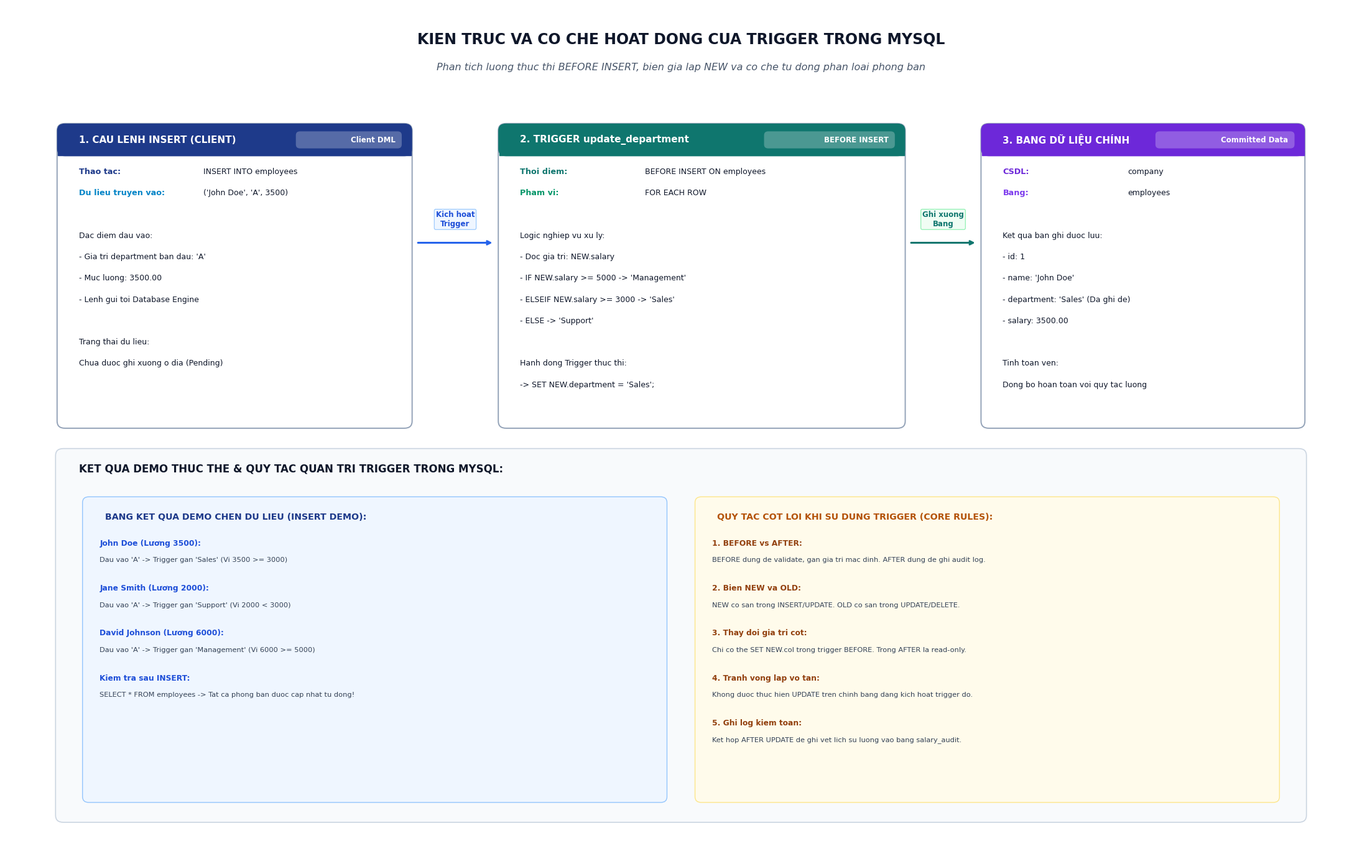

Recreate this plot in Python. (Note: this script raises an exception after producing the figure.)
import matplotlib.pyplot as plt
import matplotlib.patches as patches
from matplotlib.patches import FancyBboxPatch

plt.rcParams['font.sans-serif'] = ['Segoe UI', 'Arial', 'Tahoma']
plt.rcParams['font.family'] = 'sans-serif'

def draw_trigger_diagram():
    fig, ax = plt.subplots(figsize=(22, 14), dpi=300)
    ax.set_xlim(0, 26)
    ax.set_ylim(0, 18)
    ax.axis('off')
    fig.patch.set_facecolor('#FFFFFF')

    # Color Palette
    primary_color = '#1E3A8A'      # Deep Navy
    secondary_color = '#0F766E'    # Teal
    accent_amber = '#D97706'       # Amber
    accent_purple = '#6D28D9'      # Purple
    border_color = '#94A3B8'
    bg_subtle = '#F8FAFC'
    text_dark = '#0F172A'
    text_muted = '#475569'

    # Title
    ax.text(13.0, 17.3, "KIEN TRUC VA CO CHE HOAT DONG CUA TRIGGER TRONG MYSQL", 
            fontsize=17, fontweight='bold', ha='center', va='center', color=text_dark)
    ax.text(13.0, 16.7, "Phan tich luong thuc thi BEFORE INSERT, bien gia lap NEW va co che tu dong phan loai phong ban", 
            fontsize=11.5, fontstyle='italic', ha='center', va='center', color=text_muted)

    def draw_box(x, y, w, h, title, title_bg, text_lines=[], badge=None):
        card = FancyBboxPatch((x, y - h), w, h, boxstyle="round,pad=0.02,rounding_size=0.15",
                              linewidth=1.4, edgecolor=border_color, facecolor='#FFFFFF', zorder=3)
        ax.add_patch(card)

        header_h = 0.65
        hdr = FancyBboxPatch((x, y - header_h), w, header_h, boxstyle="round,pad=0.02,rounding_size=0.15",
                             linewidth=0, facecolor=title_bg, zorder=4)
        ax.add_patch(hdr)
        ax.fill([x, x + w, x + w, x], [y - header_h, y - header_h, y - header_h + 0.1, y - header_h + 0.1],
                color=title_bg, zorder=4)

        ax.text(x + 0.4, y - header_h/2, title, fontsize=11, fontweight='bold',
                ha='left', va='center', color='#FFFFFF', zorder=5)

        if badge:
            badge_w = len(badge) * 0.16 + 0.4
            badge_box = FancyBboxPatch((x + w - badge_w - 0.2, y - header_h/2 - 0.16), badge_w, 0.32,
                                       boxstyle="round,pad=0.02,rounding_size=0.08",
                                       linewidth=0, facecolor='#FFFFFF', alpha=0.25, zorder=5)
            ax.add_patch(badge_box)
            ax.text(x + w - 0.3, y - header_h/2, badge, fontsize=8.5, fontweight='bold',
                    ha='right', va='center', color='#FFFFFF', zorder=6)

        curr_y = y - header_h - 0.4
        for line in text_lines:
            if isinstance(line, tuple):
                label, val, color = line
                ax.text(x + 0.4, curr_y, label, fontsize=9.2, fontweight='bold', color=color, zorder=5)
                ax.text(x + 2.8, curr_y, val, fontsize=9, color=text_dark, zorder=5)
            else:
                ax.text(x + 0.4, curr_y, line, fontsize=9, color=text_dark, zorder=5)
            curr_y -= 0.45

        return {'x': x, 'y': y, 'w': w, 'h': h, 'bottom': y - h}

    # 1. Step 1 Box: Client DML INSERT
    b_client = draw_box(1.0, 15.5, 6.8, 6.4, "1. CAU LENH INSERT (CLIENT)", primary_color, [
        ("Thao tac:", "INSERT INTO employees", '#1E3A8A'),
        ("Du lieu truyen vao:", "('John Doe', 'A', 3500)", '#0284C7'),
        "",
        "Dac diem dau vao:",
        "- Gia tri department ban dau: 'A'",
        "- Muc luong: 3500.00",
        "- Lenh gui toi Database Engine",
        "",
        "Trang thai du lieu:",
        "Chua duoc ghi xuong o dia (Pending)"
    ], badge="Client DML")

    # 2. Step 2 Box: BEFORE INSERT Trigger Engine
    b_trigger = draw_box(9.5, 15.5, 7.8, 6.4, "2. TRIGGER update_department", secondary_color, [
        ("Thoi diem:", "BEFORE INSERT ON employees", '#0F766E'),
        ("Pham vi:", "FOR EACH ROW", '#059669'),
        "",
        "Logic nghiep vu xu ly:",
        "- Doc gia tri: NEW.salary",
        "- IF NEW.salary >= 5000 -> 'Management'",
        "- ELSEIF NEW.salary >= 3000 -> 'Sales'",
        "- ELSE -> 'Support'",
        "",
        "Hanh dong Trigger thuc thi:",
        "-> SET NEW.department = 'Sales';"
    ], badge="BEFORE INSERT")

    # 3. Step 3 Box: Final Table employees Storage
    b_storage = draw_box(18.8, 15.5, 6.2, 6.4, "3. BANG DỮ LIỆU CHÍNH", accent_purple, [
        ("CSDL:", "company", '#6D28D9'),
        ("Bang:", "employees", '#7C3AED'),
        "",
        "Ket qua ban ghi duoc luu:",
        "- id: 1",
        "- name: 'John Doe'",
        "- department: 'Sales' (Da ghi de)",
        "- salary: 3500.00",
        "",
        "Tinh toan ven:",
        "Dong bo hoan toan voi quy tac luong"
    ], badge="Committed Data")

    # Connectors & Arrows
    # Arrow 1: Client -> Trigger
    ax.annotate("", xy=(9.4, 13.0), xytext=(7.9, 13.0),
                arrowprops=dict(arrowstyle="->", lw=2.2, color='#2563EB'))
    ax.text(8.65, 13.35, "Kich hoat\nTrigger", fontsize=8.5,
            fontweight='bold', color='#1D4ED8', ha='center',
            bbox=dict(boxstyle='round,pad=0.2', facecolor='#EFF6FF', edgecolor='#93C5FD', lw=0.8))

    # Arrow 2: Trigger -> Storage
    ax.annotate("", xy=(18.7, 13.0), xytext=(17.4, 13.0),
                arrowprops=dict(arrowstyle="->", lw=2.2, color='#0F766E'))
    ax.text(18.05, 13.35, "Ghi xuong\nBang", fontsize=8.5,
            fontweight='bold', color='#0F766E', ha='center',
            bbox=dict(boxstyle='round,pad=0.2', facecolor='#F0FDF4', edgecolor='#86EFAC', lw=0.8))

    # Bottom Area: Summary of Demo Results & Principles
    box_x, box_y, box_w, box_h = 1.0, 0.8, 24.0, 7.8
    bot_box = FancyBboxPatch((box_x, box_y), box_w, box_h,
                             boxstyle="round,pad=0.05,rounding_size=0.15",
                             linewidth=1.2, edgecolor='#CBD5E1', facecolor=bg_subtle, zorder=2)
    ax.add_patch(bot_box)

    ax.text(box_x + 0.4, box_y + box_h - 0.45, "KET QUA DEMO THUC THE & QUY TAC QUAN TRI TRIGGER TRONG MYSQL:", 
            fontsize=12, fontweight='bold', color=text_dark)

    # Sub-panel 1: Demo Results Table (Left)
    p1_x, p1_y, p1_w, p1_h = 1.5, 1.2, 11.2, 6.4
    p1 = FancyBboxPatch((p1_x, p1_y), p1_w, p1_h, boxstyle="round,pad=0.03,rounding_size=0.12",
                        linewidth=1.0, edgecolor='#93C5FD', facecolor='#EFF6FF', zorder=3)
    ax.add_patch(p1)
    ax.text(p1_x + 0.4, p1_y + p1_h - 0.45, "BANG KET QUA DEMO CHEN DU LIEU (INSERT DEMO):", fontsize=10.2, fontweight='bold', color='#1E3A8A', zorder=4)

    demo_rows = [
        ("John Doe (Lương 3500):", "Dau vao 'A' -> Trigger gan 'Sales' (Vi 3500 >= 3000)"),
        ("Jane Smith (Lương 2000):", "Dau vao 'A' -> Trigger gan 'Support' (Vi 2000 < 3000)"),
        ("David Johnson (Lương 6000):", "Dau vao 'A' -> Trigger gan 'Management' (Vi 6000 >= 5000)"),
        ("Kiem tra sau INSERT:", "SELECT * FROM employees -> Tat ca phong ban duoc cap nhat tu dong!")
    ]
    cur_y = p1_y + p1_h - 1.0
    for title, desc in demo_rows:
        ax.text(p1_x + 0.3, cur_y, title, fontsize=8.8, fontweight='bold', color='#1D4ED8', zorder=4)
        ax.text(p1_x + 0.3, cur_y - 0.35, desc, fontsize=8.2, color='#334155', zorder=4)
        cur_y -= 0.95

    # Sub-panel 2: Best practices & Rules (Right)
    p2_x, p2_y, p2_w, p2_h = 13.3, 1.2, 11.2, 6.4
    p2 = FancyBboxPatch((p2_x, p2_y), p2_w, p2_h, boxstyle="round,pad=0.03,rounding_size=0.12",
                        linewidth=1.0, edgecolor='#FDE68A', facecolor='#FFFBEB', zorder=3)
    ax.add_patch(p2)
    ax.text(p2_x + 0.4, p2_y + p2_h - 0.45, "QUY TAC COT LOI KHI SU DUNG TRIGGER (CORE RULES):", fontsize=10.2, fontweight='bold', color='#B45309', zorder=4)

    rules_rows = [
        ("1. BEFORE vs AFTER:", "BEFORE dung de validate, gan gia tri mac dinh. AFTER dung de ghi audit log."),
        ("2. Bien NEW va OLD:", "NEW co san trong INSERT/UPDATE. OLD co san trong UPDATE/DELETE."),
        ("3. Thay doi gia tri cot:", "Chi co the SET NEW.col trong trigger BEFORE. Trong AFTER la read-only."),
        ("4. Tranh vong lap vo tan:", "Khong duoc thuc hien UPDATE tren chinh bang dang kich hoat trigger do."),
        ("5. Ghi log kiem toan:", "Ket hop AFTER UPDATE de ghi vet lich su luong vao bang salary_audit.")
    ]
    cur_y = p2_y + p2_h - 1.0
    for title, desc in rules_rows:
        ax.text(p2_x + 0.3, cur_y, title, fontsize=8.8, fontweight='bold', color='#92400E', zorder=4)
        ax.text(p2_x + 0.3, cur_y - 0.35, desc, fontsize=8.2, color='#334155', zorder=4)
        cur_y -= 0.95

    out_file1 = "c:/Users/dathao/Downloads/AI/git-final-practice/sql-trigger/trigger_architecture.png"
    out_file2 = "c:/Users/dathao/Downloads/AI/sql-trigger/trigger_architecture.png"
    plt.tight_layout()
    plt.savefig(out_file1, dpi=300, bbox_inches='tight', facecolor='#FFFFFF')
    plt.savefig(out_file2, dpi=300, bbox_inches='tight', facecolor='#FFFFFF')
    plt.close()
    print(f"Generated Trigger Diagram: {out_file1}")

if __name__ == "__main__":
    draw_trigger_diagram()
